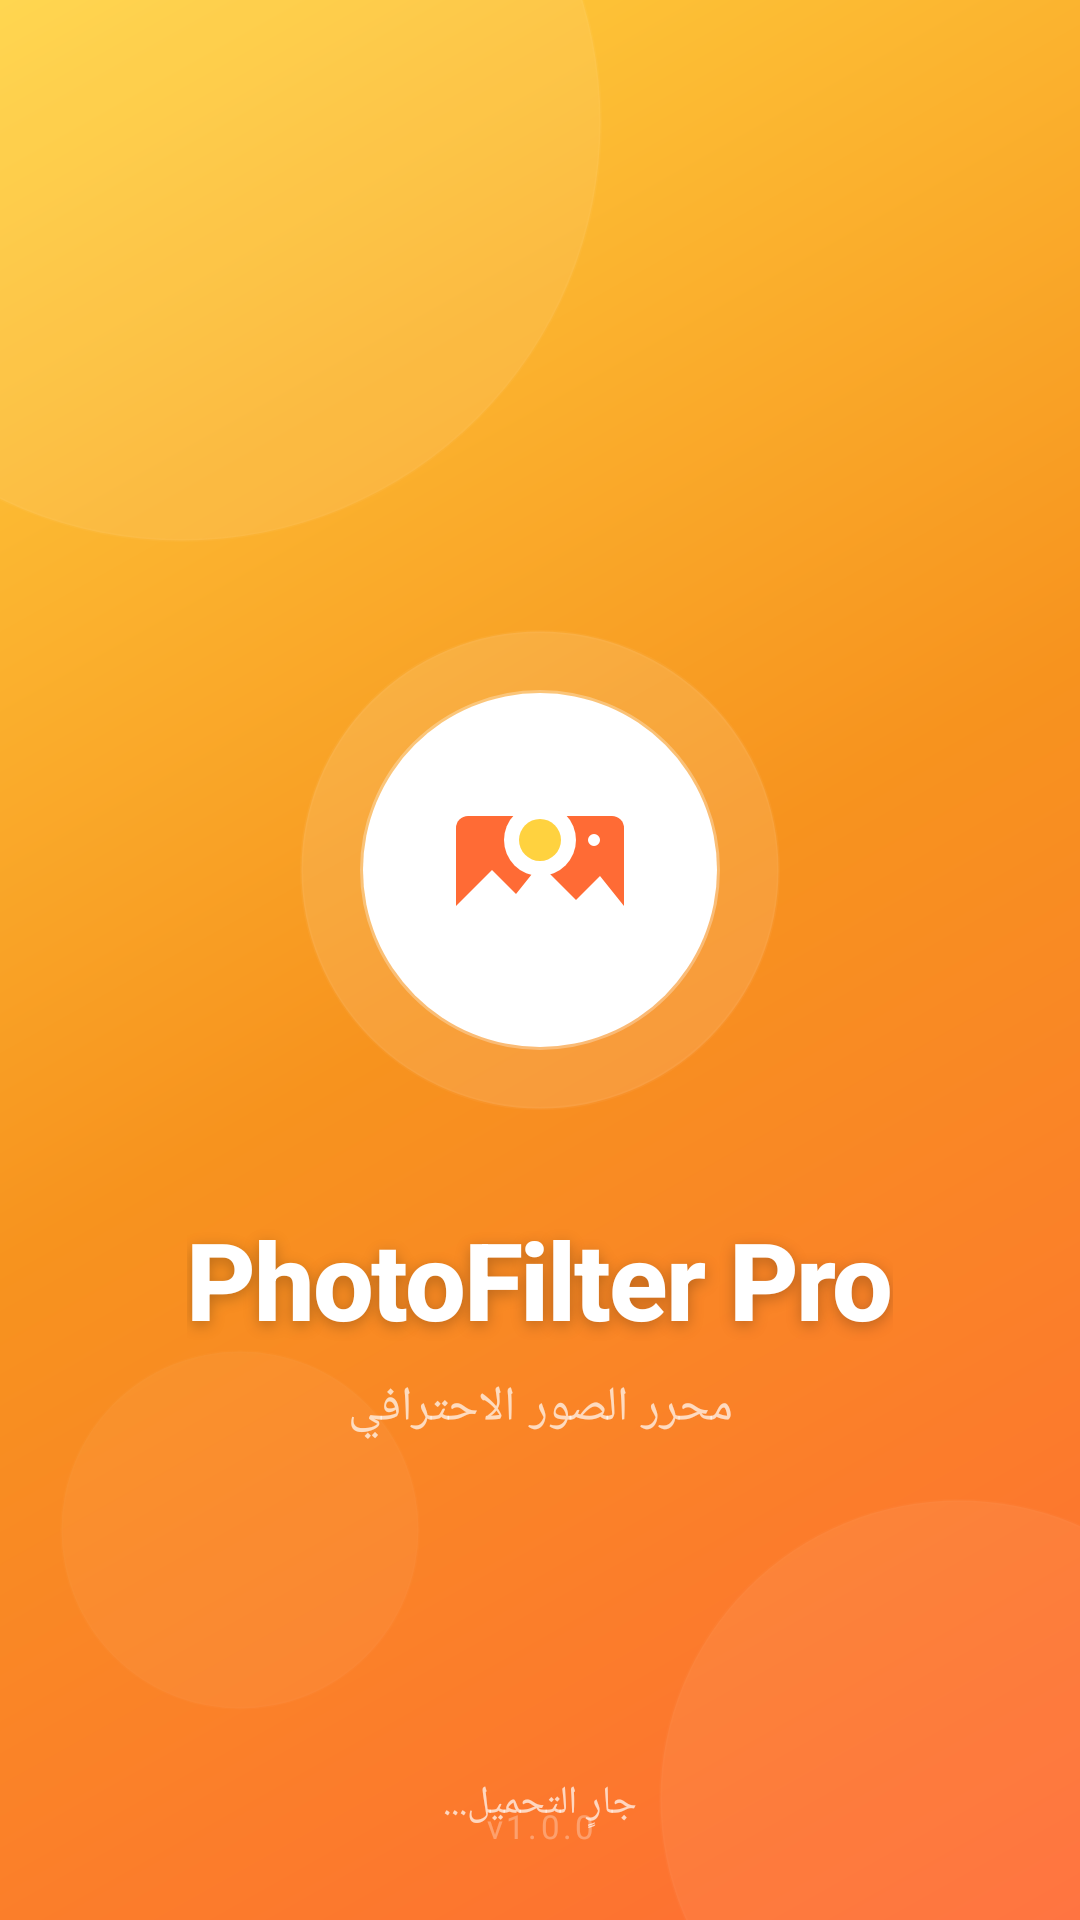

Layout XML and referenced resources for this Android screen:
<!-- AndroidManifest.xml: activity theme Theme.PhotoFilterPro.Splash -->
<!-- res/layout/activity_splash.xml -->
<?xml version="1.0" encoding="utf-8"?>
<androidx.constraintlayout.widget.ConstraintLayout
    xmlns:android="http://schemas.android.com/apk/res/android"
    xmlns:app="http://schemas.android.com/apk/res-auto"
    android:layout_width="match_parent"
    android:layout_height="match_parent"
    android:background="@drawable/bg_gradient_sunset">

    
    <View
        android:id="@+id/decoration_circle_1"
        android:layout_width="280dp"
        android:layout_height="280dp"
        android:background="@drawable/circle_glass"
        android:alpha="0.3"
        app:layout_constraintTop_toTopOf="parent"
        app:layout_constraintStart_toStartOf="parent"
        android:layout_marginTop="-100dp"
        android:layout_marginStart="-80dp" />

    <View
        android:id="@+id/decoration_circle_2"
        android:layout_width="200dp"
        android:layout_height="200dp"
        android:background="@drawable/circle_glass"
        android:alpha="0.2"
        app:layout_constraintBottom_toBottomOf="parent"
        app:layout_constraintEnd_toEndOf="parent"
        android:layout_marginBottom="-60dp"
        android:layout_marginEnd="-60dp" />

    <View
        android:id="@+id/decoration_circle_3"
        android:layout_width="120dp"
        android:layout_height="120dp"
        android:background="@drawable/circle_glass"
        android:alpha="0.15"
        app:layout_constraintTop_toBottomOf="@id/logo_container"
        app:layout_constraintStart_toStartOf="parent"
        android:layout_marginTop="80dp"
        android:layout_marginStart="20dp" />

    
    <FrameLayout
        android:id="@+id/logo_container"
        android:layout_width="160dp"
        android:layout_height="160dp"
        app:layout_constraintTop_toTopOf="parent"
        app:layout_constraintBottom_toBottomOf="parent"
        app:layout_constraintStart_toStartOf="parent"
        app:layout_constraintEnd_toEndOf="parent"
        android:layout_marginBottom="60dp">

        
        <View
            android:id="@+id/glow_ring"
            android:layout_width="match_parent"
            android:layout_height="match_parent"
            android:background="@drawable/circle_glass"
            android:alpha="0.4" />

        
        <FrameLayout
            android:id="@+id/logo_inner"
            android:layout_width="120dp"
            android:layout_height="120dp"
            android:layout_gravity="center"
            android:background="@drawable/bg_logo_circle">

            <ImageView
                android:id="@+id/iv_logo"
                android:layout_width="80dp"
                android:layout_height="80dp"
                android:layout_gravity="center"
                android:src="@drawable/ic_logo"
                android:contentDescription="شعار التطبيق" />
        </FrameLayout>
    </FrameLayout>

    
    <TextView
        android:id="@+id/tv_app_name"
        android:layout_width="wrap_content"
        android:layout_height="wrap_content"
        android:layout_marginTop="32dp"
        android:text="PhotoFilter Pro"
        android:textColor="@color/white"
        android:textSize="36sp"
        android:textStyle="bold"
        android:letterSpacing="-0.02"
        android:fontFamily="sans-serif-medium"
        android:shadowColor="#40000000"
        android:shadowDx="0"
        android:shadowDy="4"
        android:shadowRadius="12"
        app:layout_constraintTop_toBottomOf="@id/logo_container"
        app:layout_constraintStart_toStartOf="parent"
        app:layout_constraintEnd_toEndOf="parent" />

    
    <TextView
        android:id="@+id/tv_subtitle"
        android:layout_width="wrap_content"
        android:layout_height="wrap_content"
        android:layout_marginTop="8dp"
        android:text="محرر الصور الاحترافي"
        android:textColor="@color/white_alpha_70"
        android:textSize="16sp"
        android:letterSpacing="0.05"
        app:layout_constraintTop_toBottomOf="@id/tv_app_name"
        app:layout_constraintStart_toStartOf="parent"
        app:layout_constraintEnd_toEndOf="parent" />

    
    <ProgressBar
        android:id="@+id/progress"
        android:layout_width="32dp"
        android:layout_height="32dp"
        android:layout_marginBottom="60dp"
        android:indeterminateTint="@color/white"
        android:indeterminateTintMode="src_in"
        app:layout_constraintBottom_toBottomOf="parent"
        app:layout_constraintStart_toStartOf="parent"
        app:layout_constraintEnd_toEndOf="parent" />

    
    <TextView
        android:id="@+id/tv_loading"
        android:layout_width="wrap_content"
        android:layout_height="wrap_content"
        android:layout_marginTop="12dp"
        android:text="جارٍ التحميل..."
        android:textColor="@color/white_alpha_70"
        android:textSize="13sp"
        app:layout_constraintTop_toBottomOf="@id/progress"
        app:layout_constraintStart_toStartOf="parent"
        app:layout_constraintEnd_toEndOf="parent" />

    
    <TextView
        android:id="@+id/tv_version"
        android:layout_width="wrap_content"
        android:layout_height="wrap_content"
        android:layout_marginBottom="24dp"
        android:text="v1.0.0"
        android:textColor="@color/white_alpha_30"
        android:textSize="11sp"
        android:letterSpacing="0.1"
        app:layout_constraintBottom_toBottomOf="parent"
        app:layout_constraintStart_toStartOf="parent"
        app:layout_constraintEnd_toEndOf="parent" />

</androidx.constraintlayout.widget.ConstraintLayout>
<!-- resources referenced by this layout -->
<resources>
  <color name="white">#FFFFFFFF</color>
  <color name="white_alpha_30">#4DFFFFFF</color>
  <color name="white_alpha_70">#B3FFFFFF</color>
  <!-- drawable bg_logo_circle (drawable) -->
  <?xml version="1.0" encoding="utf-8"?>
  <shape xmlns:android="http://schemas.android.com/apk/res/android"
      android:shape="oval">
      <solid android:color="@color/white" />
      <stroke android:width="2dp" android:color="@color/white_alpha_30" />
  </shape>
  <!-- drawable circle_glass (drawable) -->
  <?xml version="1.0" encoding="utf-8"?>
  <shape xmlns:android="http://schemas.android.com/apk/res/android"
      android:shape="oval">
      <solid android:color="@color/white_alpha_30" />
      <stroke android:width="1dp" android:color="@color/white_alpha_10" />
  </shape>
  <color name="gradient_sunset_start">#FF6B35</color>
  <color name="gradient_sunset_mid">#F7931E</color>
  <color name="gradient_sunset_end">#FFD23F</color>
  <color name="white_alpha_10">#1AFFFFFF</color>
  <color name="brand_primary">#FF6B35</color>
  <color name="brand_primary_dark">#E8541F</color>
  <color name="brand_on_primary">#FFFFFF</color>
  <color name="brand_secondary">#E91E63</color>
  <color name="brand_on_secondary">#FFFFFF</color>
  <color name="brand_accent">#FFD23F</color>
  <color name="brand_background">#FAF8F5</color>
  <color name="brand_surface">#FFFFFF</color>
  <color name="brand_surface_variant">#F5F2EE</color>
  <color name="brand_text_primary">#1A1714</color>
  <color name="brand_text_secondary">#6B5D54</color>
  <style name="Animation.PhotoFilterPro" parent="@android:style/Animation.Activity">
          <item name="android:activityOpenEnterAnimation">@anim/activity_slide_in_right</item>
          <item name="android:activityOpenExitAnimation">@anim/activity_slide_out_left</item>
          <item name="android:activityCloseEnterAnimation">@anim/activity_slide_in_left</item>
          <item name="android:activityCloseExitAnimation">@anim/activity_slide_out_right</item>
      </style>
  <style name="ShapeAppearance.App.Small" parent="">
          <item name="cornerFamily">rounded</item>
          <item name="cornerSize">8dp</item>
      </style>
  <style name="ShapeAppearance.App.Medium" parent="">
          <item name="cornerFamily">rounded</item>
          <item name="cornerSize">16dp</item>
      </style>
  <style name="ShapeAppearance.App.Large" parent="">
          <item name="cornerFamily">rounded</item>
          <item name="cornerSize">28dp</item>
      </style>
  <style name="ThemeOverlay.App.MaterialAlertDialog" parent="ThemeOverlay.Material3.MaterialAlertDialog">
          <item name="colorPrimary">@color/brand_primary</item>
          <item name="buttonBarPositiveButtonStyle">@style/Widget.App.DialogButton.Positive</item>
          <item name="buttonBarNegativeButtonStyle">@style/Widget.App.DialogButton.Negative</item>
      </style>
  <style name="ThemeOverlay.App.BottomSheetDialog" parent="ThemeOverlay.Material3.BottomSheetDialog">
          <item name="bottomSheetStyle">@style/Widget.App.BottomSheet</item>
      </style>
  <style name="Widget.App.DialogButton.Positive" parent="Widget.Material3.Button.TextButton.Dialog">
          <item name="android:textColor">@color/brand_primary</item>
          <item name="android:textStyle">bold</item>
      </style>
  <style name="Widget.App.DialogButton.Negative" parent="Widget.Material3.Button.TextButton.Dialog">
          <item name="android:textColor">@color/brand_text_secondary</item>
      </style>
  <style name="Widget.App.BottomSheet" parent="Widget.Material3.BottomSheet.Modal">
          <item name="backgroundTint">@color/brand_surface</item>
          <item name="shapeAppearanceOverlay">@style/ShapeAppearance.App.Large</item>
      </style>
</resources>
